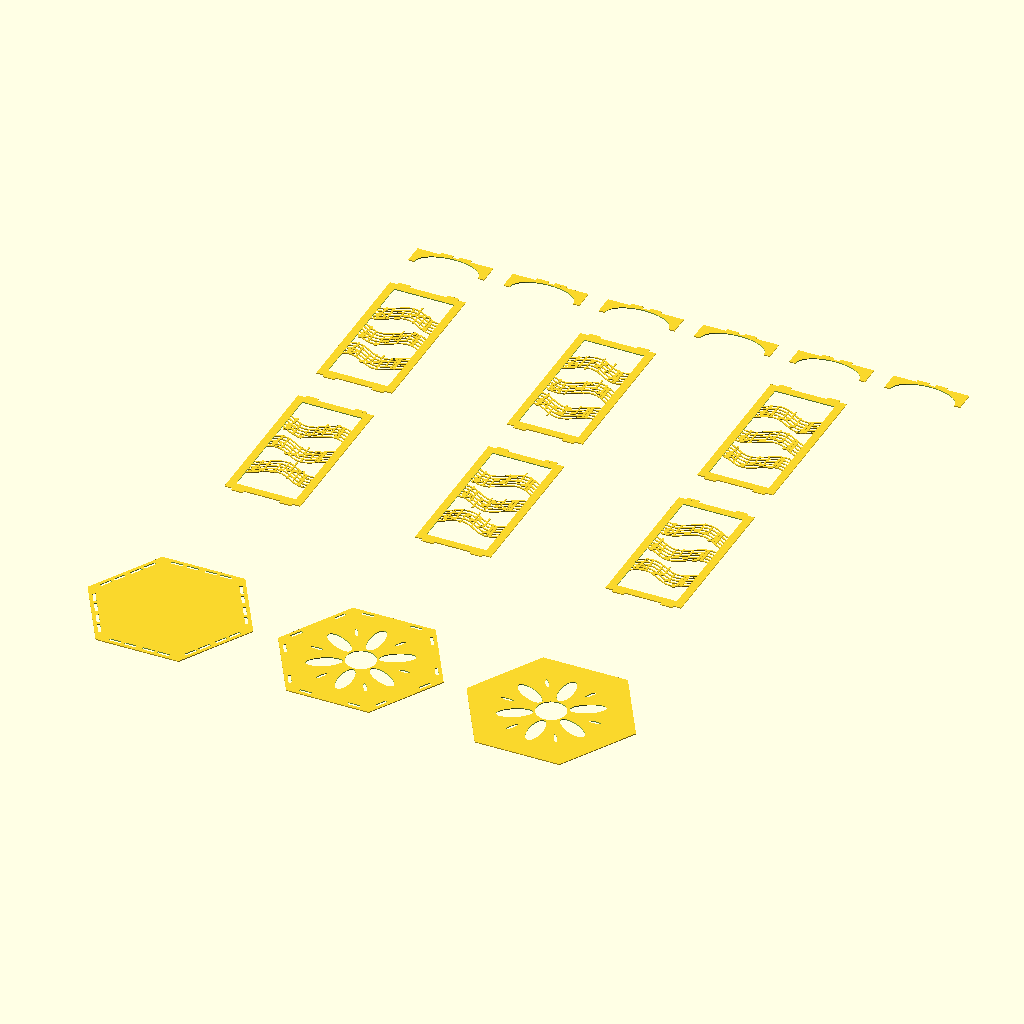
Cell 1: rendered with the file's own defaults.
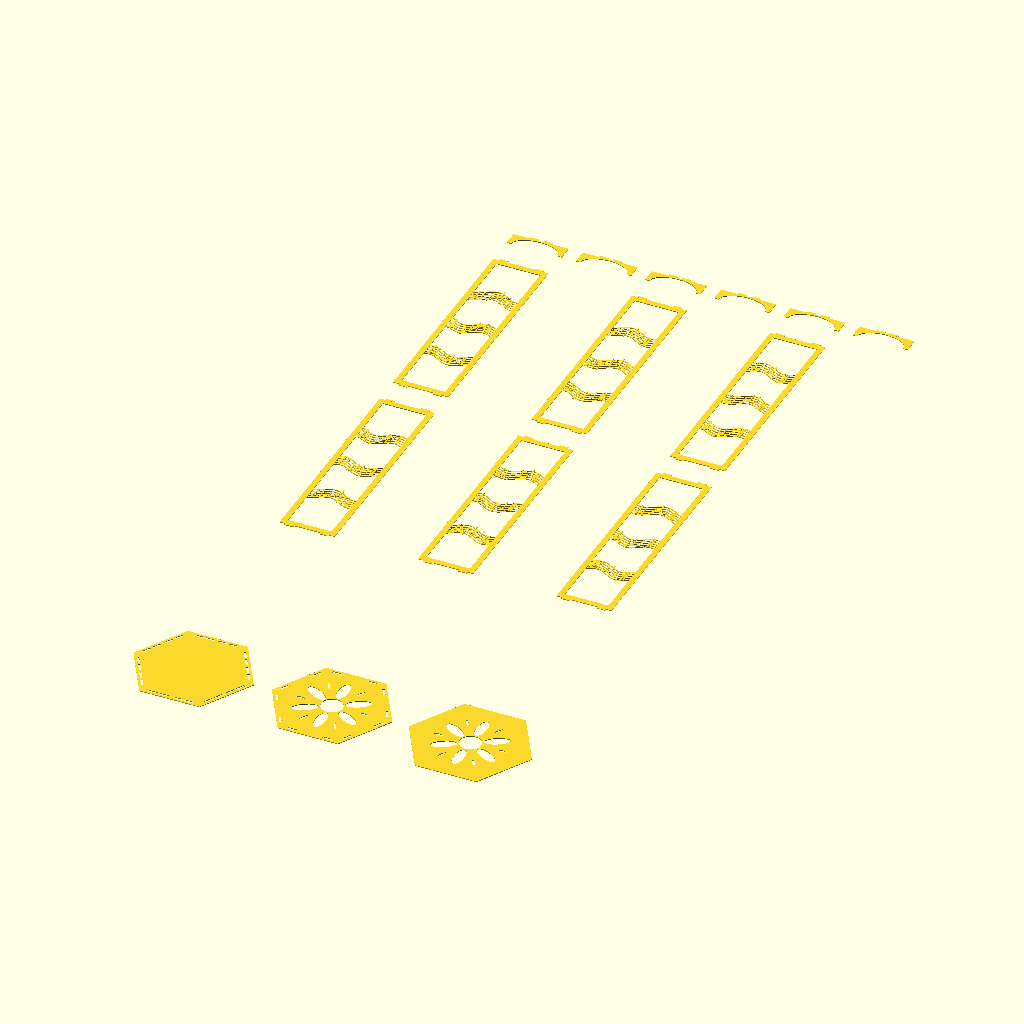
Cell 2: lantern_height = 300 (everything else at default).
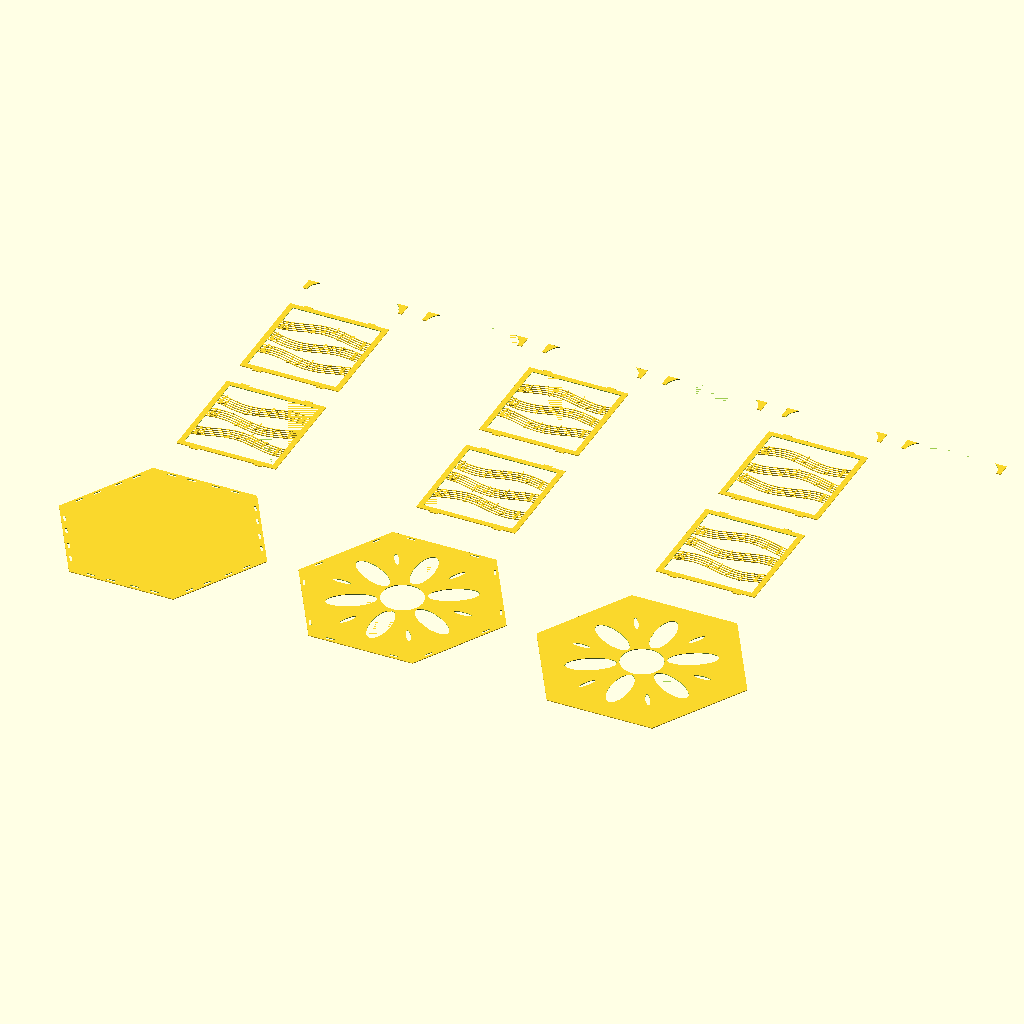
Cell 3: the same model with outer_radius = 150.
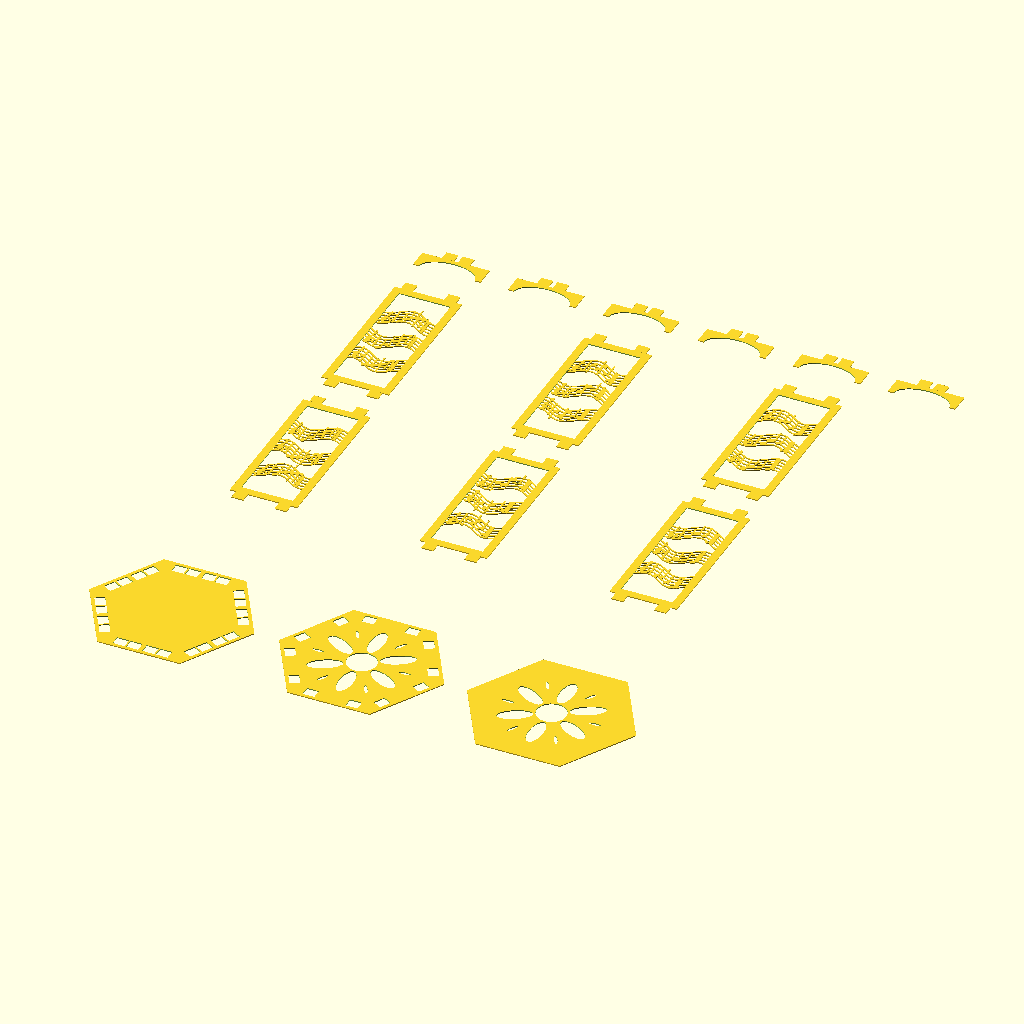
Cell 4 — thickness set to 10, the other parameters unchanged.
All cells are drawn from the same view direction (rotation 55°, 0°, 25°, orthographic, colour scheme Cornfield), but the view is re-fitted for each cell, so position and scale can differ between cells as well as the parameter.
Source of the model, lantern.scad:
// =========================================================================
// Parameterized Hexagonal Musical Lantern
// Designed for Laser Cutting (flat-pack) and 3D Printing
// =========================================================================

/* [General Dimensions] */
// Total height of the lantern body (excluding feet and lid)
lantern_height = 160; // [100:300]
// Outer radius of the hexagon (distance from center to corner vertex)
outer_radius = 80; // [50:150]
// Material thickness (e.g. 3.0mm or 1/8" plywood/MDF)
thickness = 2.8; // [1.0:10.0]
// Assembly tolerance / clearance for interlocking slots (in mm)
tolerance = 0.15; // [0.0:0.5]

/* [Panel & Border Styling] */
// Width of the frame borders for side panels
border_width = 8; // [5:20]
// Margin/Overhang of the base and lid beyond the side panels
lip_margin = 4.0; // [1.0:10.0]

/* [Musical Staff & Notes] */
// Number of wavy staff lines groups per panel
num_staves = 3; // [1:5]
// Vertical spacing between individual staff lines
staff_spacing = 4.5; // [3.0:10.0]
// Thickness of the staff lines
staff_line_thickness = 1.2; // [0.5:3.0]
// Wave height (amplitude) of the staff curves
wave_amplitude = 6.0; // [0.0:20.0]
// Frequency (number of wave cycles across the panel width)
wave_frequency = 1.0; // [0.5:3.0]
// Base scale size of the musical notes
note_size = 4.5; // [2.0:10.0]

/* [Base Feet Options] */
// Height of the bottom feet skirt panels
feet_height = 20; // [10:50]
// Vertical compression factor of the arch cutout (smaller = flatter arch)
feet_arch_scale_y = 0.55; // [0.1:1.0]

/* [Interlocking Tab Configuration] */
// Width of the interlocking tabs (tenons)
tab_width = 12.0; // [5.0:30.0]
// Side panel tab offset from center (fraction of panel width)
side_tab_pos_factor = 0.32; // [0.2:0.4]
// Feet panel tab offset from center (fraction of panel width)
foot_tab_pos_factor = 0.12; // [0.05:0.25]

/* [Display Configuration] */
// Visualization mode
mode = "flatpack"; // [assembled, exploded, flatpack]
// Separation distance in the exploded view
exploded_offset = 35; // [0:100]
// Toggle rendering of the inner paper diffuser screen
show_diffuser = true;

// =========================================================================
// Calculated Geometry Constants
// =========================================================================
// Panel width is sized to meet perfectly at the 120-degree inner corners
panel_width = outer_radius - 2 * thickness * tan(30);

// Distance from the center of the hexagon to the center of the panel thickness
r_slot_center = outer_radius * cos(30) - thickness / 2;

// Horizontal position of tabs
side_tab_x = side_tab_pos_factor * panel_width;
foot_tab_x = foot_tab_pos_factor * panel_width;

// Define note coordinates for the three alternating staff patterns:
// Format: [x_ratio, staff_line_offset, note_type (0=quarter, 1=half), stem_dir (1=up, -1=down)]
notes_staff1 = [
    [-0.140, -2.0, 0,  1], // E4 (quarter, stem up)
    [-0.035, -1.0, 0,  1], // G4 (quarter, stem up)
    [ 0.070,  0.0, 0,  1], // B4 (quarter, stem up)
    [ 0.175,  1.0, 0, -1], // D5 (quarter, stem down)
    [ 0.280,  2.0, 1, -1]  // F5 (half, stem down)
];

notes_staff2 = [
    [-0.140,  0.5, 0, -1], // C5 (quarter, stem down)
    [-0.040, -0.5, 0,  1], // A4 (quarter, stem up)
    [ 0.060,  1.5, 0, -1], // E5 (quarter, stem down)
    [ 0.160,  0.0, 1,  1], // B4 (half, stem up)
    [ 0.280, -1.0, 0,  1]  // G4 (quarter, stem up)
];

notes_staff3 = [
    [-0.120, -1.5, 0,  1], // F4 (quarter, stem up)
    [-0.010, -0.5, 0,  1], // A4 (quarter, stem up)
    [ 0.130, -1.0, 0,  1], // G4 (quarter, stem up)
    [ 0.280, -2.0, 1,  1]  // E4 (half, stem up)
];

// =========================================================================
// Mathematical Wave Helper Functions
// =========================================================================
function wave_y(x, w, phase) = wave_amplitude * sin(360 * wave_frequency * x / w + phase);

// =========================================================================
// Main Execution / Selector
// =========================================================================
$fn = 120; // Circle smoothness override

if (mode == "flatpack") {
    flatpack_layout();
} else if (mode == "exploded") {
    assembly(exploded_offset);
} else {
    assembly(0);
}

// =========================================================================
// 3D Assembly Module
// =========================================================================
module assembly(offset) {
    // 1. Base Plate (horizontal, translated down by offset)
    translate([0, 0, -thickness - offset]) {
        color("BurlyWood")
            linear_extrude(height=thickness)
                base_plate_2d();
    }
    
    // 2. Bottom Feet Skirt (vertical panels under the base plate)
    for (i = [0 : 5]) {
        rotate(i * 60) {
            // Translate radially and vertically
            translate([0, r_slot_center + offset * sqrt(3)/2, -thickness - offset * 1.5]) {
                rotate([90, 0, 0]) {
                    color("Sienna")
                        linear_extrude(height=thickness)
                            foot_panel_2d();
                }
            }
        }
    }
    
    // 3. Side Panels (vertical, translated radially by offset)
    for (i = [0 : 5]) {
        rotate(i * 60) {
            translate([0, r_slot_center + offset * sqrt(3)/2, 0]) {
                rotate([90, 0, 0]) {
                    color("NavajoWhite")
                        linear_extrude(height=thickness)
                            side_panel_2d(i);
                }
            }
        }
    }
    
    // 4. Double-Layer Lid (horizontal, translated up by offset)
    // Lid Layer 1 (Bottom, with slots to receive side panel tabs)
    translate([0, 0, lantern_height + offset]) {
        color("BurlyWood")
            linear_extrude(height=thickness)
                lid_bottom_2d();
    }
    // Lid Layer 2 (Top, solid cover to hide tabs and add stepped aesthetic)
    translate([0, 0, lantern_height + thickness + offset * 1.2]) {
        color("Sienna")
            linear_extrude(height=thickness)
                lid_top_2d();
    }
    
    // 5. Diffuser Screen (inner translucent cylinder)
    if (show_diffuser) {
        // Positioned inside the side panels
        diffuser_r = r_slot_center - thickness/2 - 0.5;
        diffuser_h = lantern_height - 2;
        translate([0, 0, 1]) {
            color([1.0, 0.9, 0.6, 0.75]) { // Translucent warm glow
                linear_extrude(height=diffuser_h) {
                    difference() {
                        hexagon(diffuser_r);
                        hexagon(diffuser_r - 0.6); // 0.6mm wall thickness
                    }
                }
            }
        }
        // Warm LED Light Source visualization
        color([1.0, 0.7, 0.2, 0.4]) {
            translate([0, 0, lantern_height / 4])
                cylinder(r=15, h=lantern_height/2, center=true, $fn=24);
        }
    }
}

// =========================================================================
// 2D Flat-Pack Layout Module (for DXF/SVG Laser Cut Export)
// =========================================================================
module flatpack_layout() {
    spacing = (outer_radius + lip_margin) * 2.3;
    
    // Row 0: Horizontal Plates (Base, Bottom Lid, Top Lid)
    translate([0, 0, 0])
        base_plate_2d();
        
    translate([spacing, 0, 0])
        lid_bottom_2d();
        
    translate([spacing * 2, 0, 0])
        lid_top_2d();
        
    // Row 1 & 2: 6 Side Panels (alternating melody patterns)
    for (i = [0 : 5]) {
        row = floor(i / 3);
        col = i % 3;
        translate([col * spacing, (row + 1) * (lantern_height + 40), 0])
            side_panel_2d(i);
    }
    
    // Row 3: 6 Feet Panels (spaced horizontally in a single separate row)
    for (i = [0 : 5]) {
        translate([i * (spacing * 0.5), 3 * (lantern_height + 40) + 20, 0])
            foot_panel_2d();
    }
}

// =========================================================================
// 2D Component Modules
// =========================================================================

// Regular Hexagon Helper
module hexagon(r) {
    circle(r=r, $fn=6);
}

// --- BASE PLATE ---
module base_plate_2d() {
    difference() {
        hexagon(outer_radius + lip_margin);
        // Slots for the 6 side panels (outer tabs)
        slots_pattern(side_tab_x, r_slot_center, tab_width + tolerance, thickness + tolerance);
        // Slots for the 6 feet panels (inner tabs, offset to avoid collisions)
        slots_pattern(foot_tab_x, r_slot_center, tab_width + tolerance, thickness + tolerance);
    }
}

// --- LID LAYER 1 (BOTTOM) ---
module lid_bottom_2d() {
    difference() {
        hexagon(outer_radius + lip_margin);
        // Slots for the 6 side panels
        slots_pattern(side_tab_x, r_slot_center, tab_width + tolerance, thickness + tolerance);
        // Decorative venting fretwork (scaled to fit inside frame bounds)
        lid_fretwork(outer_radius - border_width - 4);
    }
}

// --- LID LAYER 2 (TOP) ---
module lid_top_2d() {
    difference() {
        // Slightly larger than bottom layer for a beautiful stepped lip
        hexagon(outer_radius + lip_margin + 2.0);
        // NO slots! This layer covers the tabs.
        // Same central venting fretwork
        lid_fretwork(outer_radius - border_width - 4);
    }
}

// --- SIDE PANEL ---
module side_panel_2d(index) {
    w_inner = panel_width - 2 * border_width;
    h_inner = lantern_height - 2 * border_width;
    
    union() {
        // The outer frame with tabs
        difference() {
            union() {
                // Main rectangle (centered horizontally on X, starts at Y=0)
                translate([-panel_width/2, 0])
                    square([panel_width, lantern_height]);
                
                // Bottom Tabs (fit into base plate)
                translate([-side_tab_x - tab_width/2, -thickness])
                    square([tab_width, thickness]);
                translate([side_tab_x - tab_width/2, -thickness])
                    square([tab_width, thickness]);
                
                // Top Tabs (fit into lid bottom layer)
                translate([-side_tab_x - tab_width/2, lantern_height])
                    square([tab_width, thickness]);
                translate([side_tab_x - tab_width/2, lantern_height])
                    square([tab_width, thickness]);
            }
            // Cut out the inner frame opening
            translate([-w_inner/2, border_width])
                square([w_inner, h_inner]);
        }
        
        // Fretwork content inside the opening
        translate([0, border_width])
            panel_fretwork(w_inner, h_inner, index);
    }
}

// --- FOOT SKIRT PANEL ---
module foot_panel_2d() {
    w = panel_width;
    h = feet_height;
    
    difference() {
        union() {
            // Main rectangular body of foot panel (below reference Y=0 line)
            translate([-w/2, -h])
                square([w, h]);
            
            // Top Tabs (protrude UP into base plate slots)
            translate([-foot_tab_x - tab_width/2, 0])
                square([tab_width, thickness]);
            translate([foot_tab_x - tab_width/2, 0])
                square([tab_width, thickness]);
        }
        
        // Arch Cutout at bottom
        // Sized to leave solid columns at the corners for load-bearing
        translate([0, -h])
            scale([1.0, feet_arch_scale_y])
                circle(d=w - border_width * 1.5, $fn=40);
    }
}

// =========================================================================
// Interlocking Slot Patterns
// =========================================================================
module slots_pattern(tx, ty, sw, st) {
    for (i = [0 : 5]) {
        rotate(i * 60) {
            // Left tab slot
            translate([-tx, ty])
                square([sw, st], center=true);
            // Right tab slot
            translate([tx, ty])
                square([sw, st], center=true);
        }
    }
}

// =========================================================================
// Decorative Fretwork Patterns
// =========================================================================

// Lid Fretwork (Radial Geometric Motif)
module lid_fretwork(max_r) {
    // Center ring cutout
    circle(r=max_r * 0.22, $fn=30);
    
    // Curved/Radial vent petals
    for (i = [0 : 5]) {
        rotate(i * 60) {
            // Main petal slots
            translate([0, max_r * 0.5])
                scale([0.65, 1.6])
                    circle(r=max_r * 0.16, $fn=16);
            
            // Minor accent spokes (helps venting and matches geometry)
            rotate(30)
                translate([0, max_r * 0.65])
                    scale([0.3, 1.2])
                        circle(r=max_r * 0.08, $fn=12);
        }
    }
}

// Side Panel Inner Fretwork (Music Theme)
module panel_fretwork(w_inner, h_inner, index) {
    staff_y_spacing = h_inner / (num_staves + 1);
    
    // Choose notes list based on panel index (alternating melody)
    notes = (index % 3 == 0) ? notes_staff1 : 
            ((index % 3 == 1) ? notes_staff2 : notes_staff3);
            
    // Draw each staff
    for (s = [1 : num_staves]) {
        y_center = s * staff_y_spacing;
        
        // Dynamic phase shift for each staff so they wave organically relative to each other
        phase = (s * 110 + index * 40) % 360;
        
        // 1. Draw the 5 wavy staff lines
        for (l = [-2 : 2]) {
            y_offset = l * staff_spacing;
            wavy_line(w_inner, y_center + y_offset, staff_line_thickness, phase);
        }
        
        // 2. Draw vertical musical bar lines for realism and structural support
        // Left starting double-bar
        bar_line(w_inner, y_center, phase, -w_inner/2 + 13.5, staff_line_thickness * 1.5);
        
        // Right ending double-bar (double lines for musical completion)
        double_bar_lines(w_inner, y_center, phase);
        
        // 3. Draw Treble Clef at the beginning of the staff (left side)
        clef_x = -w_inner/2 + 6.0;
        clef_y = y_center + wave_y(clef_x, w_inner, phase);
        treble_clef(clef_x, clef_y, 0.72);
        
        // 4. Draw the melody notes
        for (n = [0 : len(notes)-1]) {
            note = notes[n];
            n_x_ratio = note[0];
            n_line_offset = note[1];
            n_type = note[2];
            n_stem = note[3];
            
            n_x = n_x_ratio * w_inner;
            // The note Y position tracks the wave height of the staff at its X position
            n_y = y_center + wave_y(n_x, w_inner, phase) + n_line_offset * staff_spacing;
            
            draw_note(n_x, n_y, n_type, n_stem, staff_spacing);
        }
    }
}

// Wavy Line Generator (Pairwise hull circles along wave path)
module wavy_line(w, y_base, line_thick, phase) {
    steps = 28; // Balance resolution and render speed
    step_size = w / steps;
    for (i = [0 : steps-1]) {
        x1 = -w/2 + i * step_size;
        x2 = -w/2 + (i+1) * step_size;
        
        y1 = y_base + wave_y(x1, w, phase);
        y2 = y_base + wave_y(x2, w, phase);
        
        hull() {
            translate([x1, y1]) circle(d=line_thick, $fn=8);
            translate([x2, y2]) circle(d=line_thick, $fn=8);
        }
    }
}

// Single Vertical Bar Line
module bar_line(w_inner, y_center, phase, bar_x, b_width) {
    y_start = y_center - 2.1 * staff_spacing + wave_y(bar_x, w_inner, phase);
    translate([bar_x - b_width/2, y_start])
        square([b_width, 4.2 * staff_spacing]);
}

// Double Bar Line (Terminating Music)
module double_bar_lines(w_inner, y_center, phase) {
    bx1 = w_inner/2 - 10.0;
    bx2 = w_inner/2 - 7.5;
    t1 = staff_line_thickness;
    t2 = staff_line_thickness * 2.2;
    
    bar_line(w_inner, y_center, phase, bx1, t1);
    bar_line(w_inner, y_center, phase, bx2, t2);
}

// Bezier Point Helper (evaluates a cubic Bezier curve at parameter t [0,1])
function bezier_point(p0, p1, p2, p3, t) = 
    (1-t)*(1-t)*(1-t)*p0 + 
    3*(1-t)*(1-t)*t*p1 + 
    3*(1-t)*t*t*p2 + 
    t*t*t*p3;

// Bezier Stroke Helper (draws a curve segment with calligraphic variable width)
module bezier_stroke(p0, p1, p2, p3, t1, t2, steps=8) {
    for (i = [0 : steps-1]) {
        ta = i / steps;
        tb = (i + 1) / steps;
        pt_a = bezier_point(p0, p1, p2, p3, ta);
        pt_b = bezier_point(p0, p1, p2, p3, tb);
        d_a = t1 + (t2 - t1) * ta;
        d_b = t1 + (t2 - t1) * tb;
        hull() {
            translate(pt_a) circle(d=d_a, $fn=8);
            translate(pt_b) circle(d=d_b, $fn=8);
        }
    }
}

// Highly Accurate Calligraphic Treble Clef Module
module treble_clef(x, y, scale_factor) {
    // Horizontally scale by 1.70 to match the aspect ratio of clef.svg (0.4642 vs 0.273)
    translate([x, y]) scale([scale_factor * 1.70, scale_factor]) {
        // Control points for the 8 Bezier segments forming the classic G-clef
        
        // 1. Spine (center slanting vertical column)
        p_spine_0 = [0.5, 14.5];
        p_spine_1 = [0.2, 6.0];
        p_spine_2 = [-0.2, -2.0];
        p_spine_3 = [-0.5, -11.0];
        bezier_stroke(p_spine_0, p_spine_1, p_spine_2, p_spine_3, 0.8, 1.4, steps=6);
        
        // 2. Bottom Hook
        p_hook_0 = [-0.5, -11.0];
        p_hook_1 = [-0.8, -14.0];
        p_hook_2 = [-3.0, -14.0];
        p_hook_3 = [-3.0, -11.5];
        bezier_stroke(p_hook_0, p_hook_1, p_hook_2, p_hook_3, 1.4, 0.8, steps=6);
        // Bottom terminal ornament dot
        translate([-3.0, -11.5]) circle(d=2.0, $fn=12);
        
        // 3. Top Loop (curves up and right, then loops down)
        p_top_0 = [0.5, 14.5];
        p_top_1 = [0.8, 17.5];
        p_top_2 = [3.2, 14.5];
        p_top_3 = [0.0, 3.5];
        bezier_stroke(p_top_0, p_top_1, p_top_2, p_top_3, 0.8, 1.2, steps=8);
        
        // 4. Crossing to Bell Bottom (curving down-left)
        p_bell_0 = [0.0, 3.5];
        p_bell_1 = [-1.5, 1.0];
        p_bell_2 = [-3.2, -3.5];
        p_bell_3 = [-1.0, -9.5];
        bezier_stroke(p_bell_0, p_bell_1, p_bell_2, p_bell_3, 1.2, 2.4, steps=8);
        
        // 5. Bell Bottom to Bell Right (the main outer loop)
        p_loop_0 = [-1.0, -9.5];
        p_loop_1 = [1.5, -11.2];
        p_loop_2 = [5.0, -7.0];
        p_loop_3 = [3.8, -2.5];
        bezier_stroke(p_loop_0, p_loop_1, p_loop_2, p_loop_3, 2.4, 1.6, steps=8);
        
        // 6. Bell Right to Spiral Start (wrapping inward)
        p_spir_0 = [3.8, -2.5];
        p_spir_1 = [2.2, 0.5];
        p_spir_2 = [-1.0, 0.5];
        p_spir_3 = [-2.8, -2.5];
        bezier_stroke(p_spir_0, p_spir_1, p_spir_2, p_spir_3, 1.6, 1.2, steps=8);
        
        // 7. Inner Spiral (around the G line)
        p_in_0 = [-2.8, -2.5];
        p_in_1 = [-2.8, -6.5];
        p_in_2 = [1.2, -6.5];
        p_in_3 = [1.2, -4.5];
        bezier_stroke(p_in_0, p_in_1, p_in_2, p_in_3, 1.2, 1.0, steps=8);
        
        // 8. Spiral Center terminal curl
        p_core_0 = [1.2, -4.5];
        p_core_1 = [1.2, -3.2];
        p_core_2 = [-0.8, -3.2];
        p_core_3 = [-0.8, -4.5];
        bezier_stroke(p_core_0, p_core_1, p_core_2, p_core_3, 1.0, 0.8, steps=8);
        // Inner terminal dot
        translate([-0.8, -4.5]) circle(d=1.3, $fn=12);
        
        // Clef background bridge (adds mechanical strength to the fine parts)
        translate([-1.5, -4.5])
            square([3.0, 1.2]);
    }
}

// Musical Note Generator
module draw_note(x, y, note_type, stem_dir, s_space) {
    translate([x, y]) {
        // 1. Draw Note Head (angled oval)
        rotate(28) {
            if (note_type == 0) {
                // Quarter Note (Solid Head)
                scale([1.25, 0.85]) 
                    circle(d=note_size, $fn=16);
            } else {
                // Half Note (Hollow Head)
                difference() {
                    scale([1.25, 0.85]) 
                        circle(d=note_size, $fn=16);
                    scale([0.7, 0.45]) 
                        circle(d=note_size, $fn=16);
                }
            }
        }
        
        // 2. Draw Stem (thin vertical rectangle)
        if (stem_dir != 0) {
            dx = 1.25 * note_size / 2;
            stem_len = s_space * 3.3;
            stem_w = staff_line_thickness * 1.15;
            
            if (stem_dir == 1) {
                // Stem UP on the right side of the head
                translate([dx - stem_w, -0.5])
                    square([stem_w, stem_len]);
            } else {
                // Stem DOWN on the left side of the head
                translate([-dx, -stem_len + 0.5])
                    square([stem_w, stem_len]);
            }
        }
    }
}
Parameter table extracted from the source (name, type, default, range or options):
lantern_height: number, default 160, range 100 to 300
outer_radius: number, default 80, range 50 to 150
thickness: number, default 2.8, range 1 to 10
tolerance: number, default 0.15, range 0 to 0.5
border_width: number, default 8, range 5 to 20
lip_margin: number, default 4, range 1 to 10
num_staves: number, default 3, range 1 to 5
staff_spacing: number, default 4.5, range 3 to 10
staff_line_thickness: number, default 1.2, range 0.5 to 3
wave_amplitude: number, default 6, range 0 to 20
wave_frequency: number, default 1, range 0.5 to 3
note_size: number, default 4.5, range 2 to 10
feet_height: number, default 20, range 10 to 50
feet_arch_scale_y: number, default 0.55, range 0.1 to 1
tab_width: number, default 12, range 5 to 30
side_tab_pos_factor: number, default 0.32, range 0.2 to 0.4
foot_tab_pos_factor: number, default 0.12, range 0.05 to 0.25
mode: string, default "flatpack", options "assembled", "exploded", "flatpack"
exploded_offset: number, default 35, range 0 to 100
show_diffuser: bool, default true
